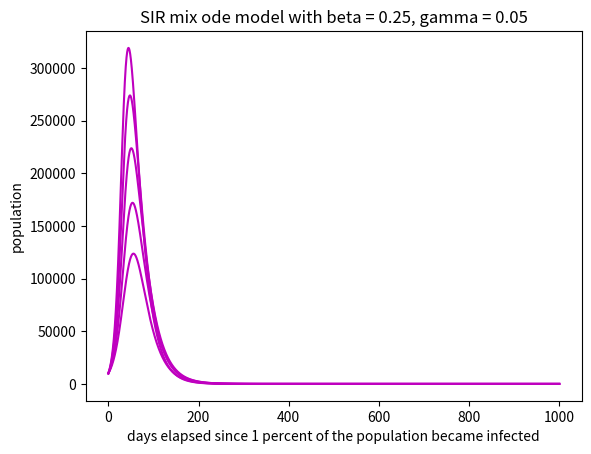

The script that saved this image:
#!/usr/bin/env python3
# -*- coding: utf-8 -*-
"""
Created on Tue Feb 18 14:48:58 2020

[redacted]
"""
# uses the euler method to numerically solve coupled first order ODE's
# for the SIR ODE model using the euler method
# S = Susceptible, I = Infected, R = Removed (recovered/deceased/immune)
# dS/dt = -beta*S*I/N, dI/dt = beta*S*I-gamma*I, dR/dt=gamma*I
# where S+I+R=constant=total population
# https://www.davidketcheson.info/2020/03/19/SIR_Estimating_parameters.html
# https://www.davidketcheson.info/2020/03/19/SIR_predictions.html
# basic assumption beta = 0.25 and gamma = 0.06

# importing packages
import numpy as np
import matplotlib.pyplot as plt
import scipy as sp
import math

#initializing parameters
# time step (day)
dt = 0.01
# average number of people that come within infection range of an infected individual
# per day
# ASSUMES NO SOCIAL DISTANCING OR MITIGATION
beta = 0.25
# remove probability per day = 1/(recovery time)
# approximately 16 days (varies from 14 days to a month)
gamma = 0.05

# total population
N = 1E6
# total time (days)
tottime = 1000
# initial percent removed (immune)
pr = 0.0
# initial percent infected
pi = 0.01
# initial percent susceptible
ps = 1-pr-pi
# percent isolators (social distance)
psd = 0.5
# plotting
fig = plt.figure()
for i in range(5):
# social distance factor (0 = total isolation, 1 = no isolation)
    q = 0.1*i
    
    niter = int(math.ceil(tottime/dt))
    t = np.arange(0, tottime, dt)   
    S = np.zeros(niter)
    S1 = np.zeros(niter)
    S2 = np.zeros(niter)
    I = np.zeros(niter)

# initial populations
 
    S[0] = ps*N
    S1[0]= psd*S[0]
    S2[0]= S[0]-S1[0]
    I[0] = pi*N
    
    for j in range(niter-1):
        dS1dt=-q*beta/N*S1[j]*I[j]
        dS2dt=-beta/N*S2[j]*I[j]
        dIdt=-dS1dt-dS2dt-gamma*I[j]
        S1[j+1] = S1[j] + dt*dS1dt 
        S2[j+1] = S2[j] + dt*dS2dt
        I[j+1] = I[j] + dt*dIdt  
        
    S=S1+S2   
    R = N-S-I

#plt.plot(t, S, 'k', label = 'susceptible')
    plt.plot(t, I, 'm', label = 'infected')
#plt.plot(t, R, 'b', label = 'recovered')
#plt.plot(t, R+S+I, 'y', label = 'total')
#plt.gca().legend(('susceptible','infected','recovered','total'))
    plt.title('SIR mix ode model with beta = 0.25, gamma = 0.05')
    plt.xlabel('days elapsed since 1 percent of the population became infected')
    plt.ylabel('population')

plt.show()

